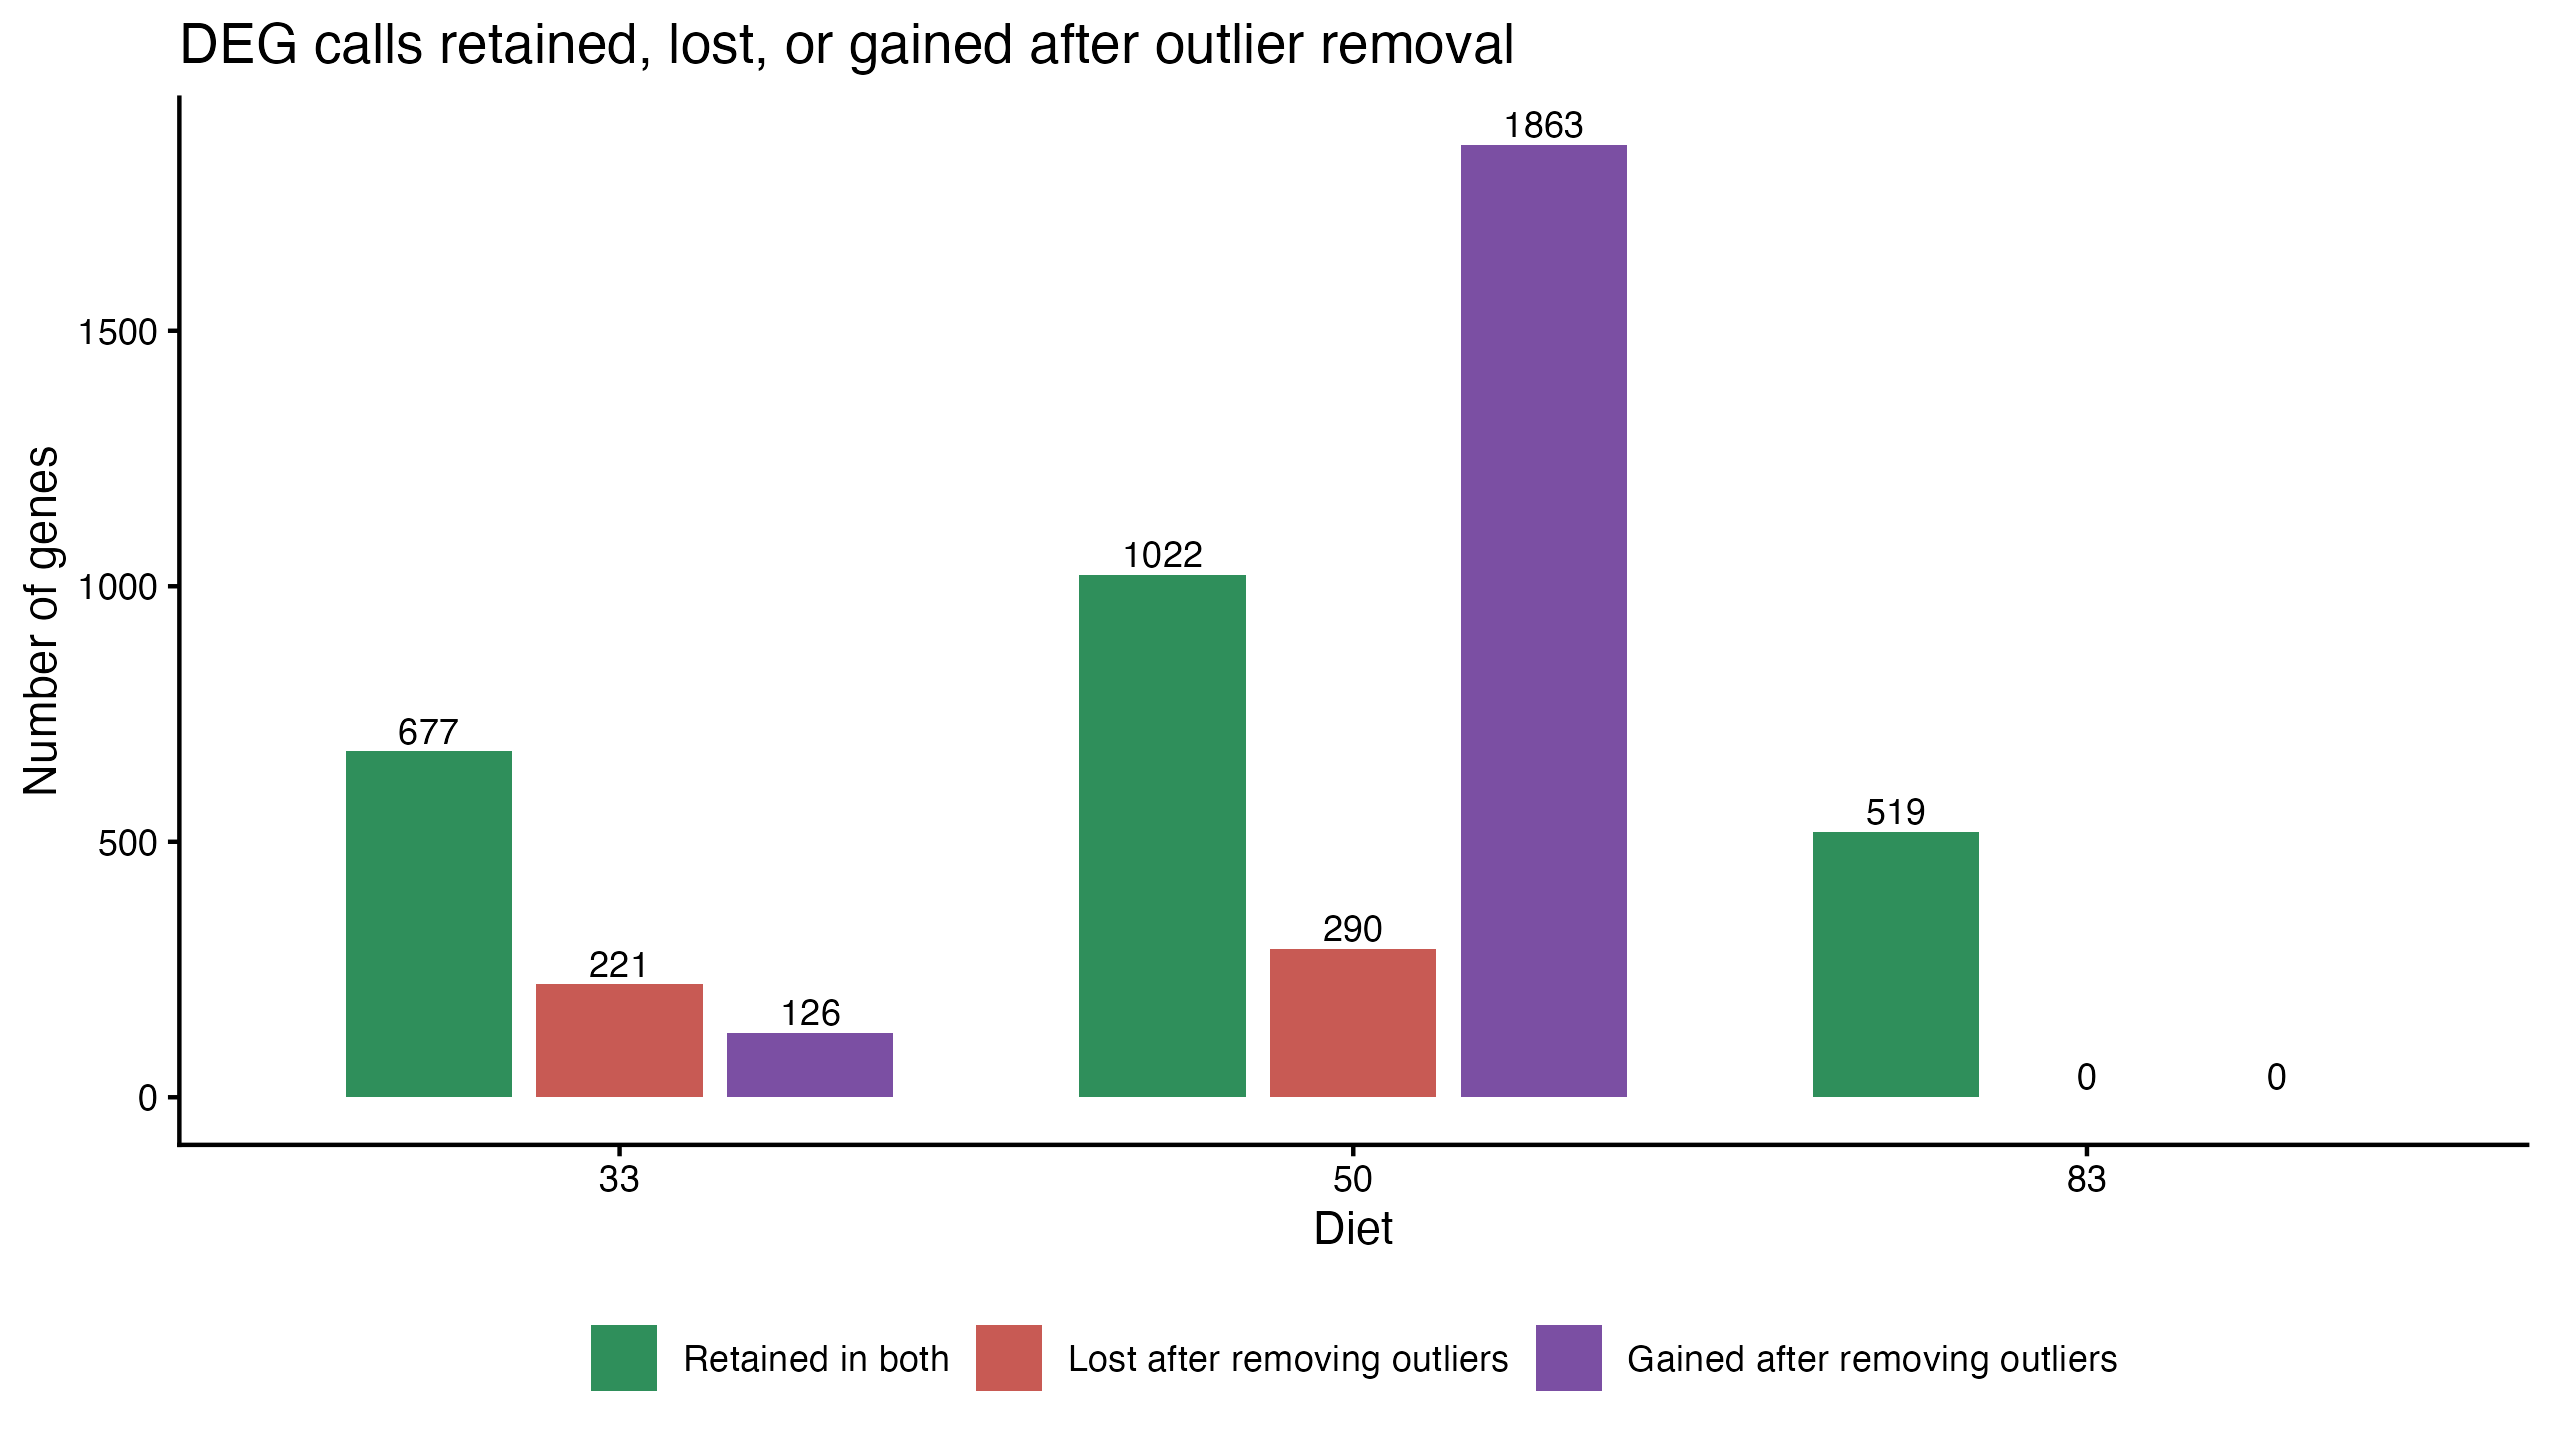

The file beside this chart, header and first rows:
diet, status, n_genes
33, Retained in both, 677
33, Lost after removing outliers, 221
33, Gained after removing outliers, 126
50, Retained in both, 1022
50, Lost after removing outliers, 290
50, Gained after removing outliers, 1863
83, Retained in both, 519
83, Lost after removing outliers, 0
83, Gained after removing outliers, 0
